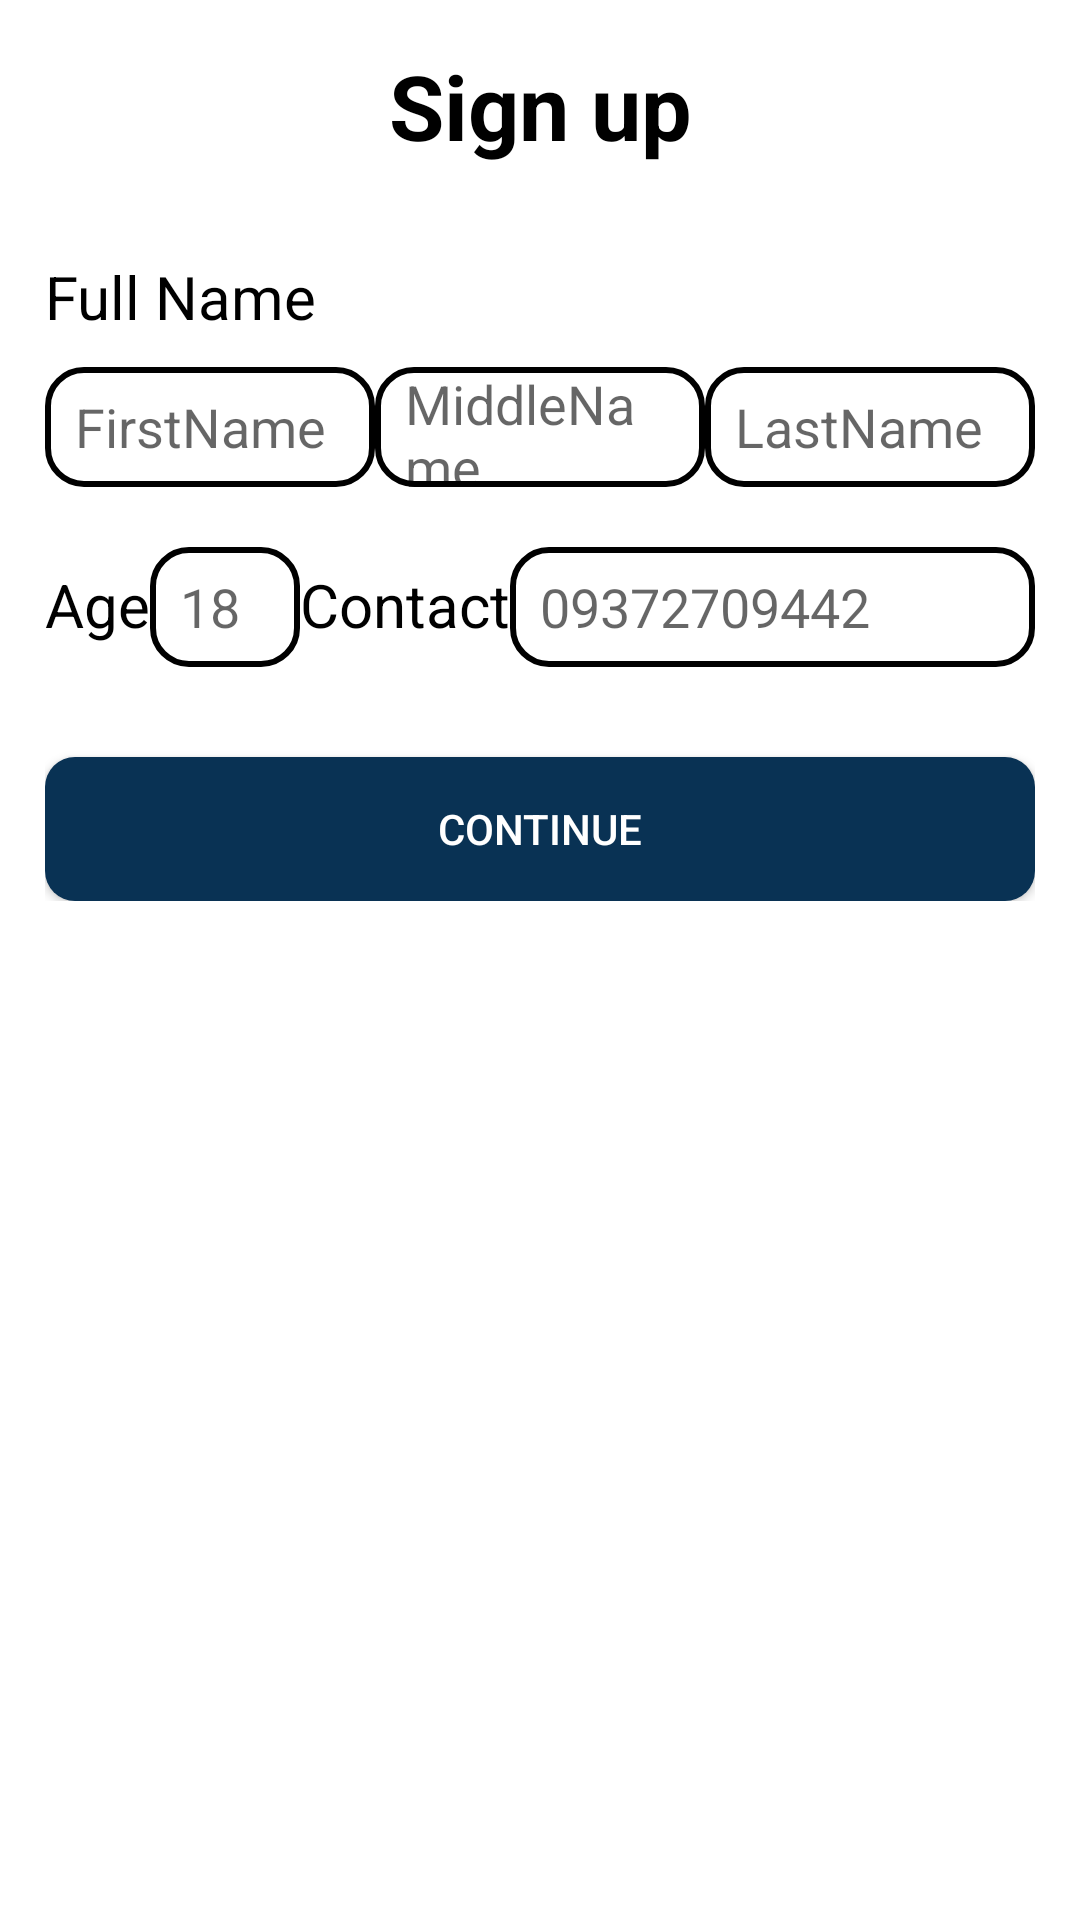

Reconstruct the res/layout file that produces this screen, plus the resources it refers to.
<!-- AndroidManifest.xml: application theme Theme.CaseStudy -->
<!-- res/layout/activity_registration_step2.xml -->
<?xml version="1.0" encoding="utf-8"?>
<ScrollView xmlns:android="http://schemas.android.com/apk/res/android"
    android:layout_width="match_parent"
    android:layout_height="match_parent"
    xmlns:app="http://schemas.android.com/apk/res-auto"
    android:orientation="vertical"
    android:background="@color/white"
    android:padding="15dp">
    <LinearLayout
        android:layout_width="match_parent"
        android:layout_height="match_parent"
        android:orientation="vertical">
        <TextView
            android:layout_width="match_parent"
            android:layout_height="wrap_content"
            android:text="Sign up"
            android:textSize="30dp"
            android:textStyle="bold"
            android:textColor="@color/black"
            android:gravity="center"/>
        <TextView
            android:layout_width="wrap_content"
            android:layout_height="wrap_content"
            android:layout_marginTop="30dp"
            android:text="Full Name"
            android:textSize="20dp"
            android:textColor="@color/black"/>
        <LinearLayout
            android:layout_width="match_parent"
            android:layout_height="wrap_content"
            android:orientation="horizontal">
        <EditText
            android:id="@+id/fnameInput"
            android:layout_width="match_parent"
            android:layout_height="40dp"
            android:layout_marginTop="10dp"
            android:textColor="@color/black"
            android:hint="FirstName"
            android:paddingHorizontal="10dp"
            android:background="@drawable/border"
            android:layout_weight="3"/>
        <EditText
            android:id="@+id/mnameInput"
            android:layout_width="match_parent"
            android:layout_height="40dp"
            android:layout_marginTop="10dp"
            android:textColor="@color/black"
            android:hint="MiddleName"
            android:paddingHorizontal="10dp"
            android:background="@drawable/border"
            android:layout_weight="3"/>
        <EditText
            android:id="@+id/lnameInput"
            android:layout_width="match_parent"
            android:layout_height="40dp"
            android:layout_marginTop="10dp"
            android:textColor="@color/black"
            android:hint="LastName"
            android:paddingHorizontal="10dp"
            android:background="@drawable/border"
            android:layout_weight="3"/>
        </LinearLayout>
        <LinearLayout
            android:layout_width="match_parent"
            android:layout_height="wrap_content"
            android:layout_marginTop="20dp"
            android:orientation="horizontal">

            <TextView
                android:layout_width="wrap_content"
                android:layout_height="wrap_content"
                android:text="Age"
                android:textSize="20dp"
                android:textColor="@color/black"/>

            <EditText
                android:id="@+id/inputAge"
                android:layout_width="50dp"
                android:layout_height="40dp"
                android:textSize="18sp"
                android:inputType="number"
                android:hint="18"
                android:paddingHorizontal="10dp"
                android:textColor="@color/black"
                android:background="@drawable/border"
                />

            <TextView
                android:layout_width="wrap_content"
                android:layout_height="wrap_content"
                android:text="Contact"
                android:textSize="20dp"
                android:textColor="@color/black"/>

            <EditText
                android:id="@+id/inputContactNo"
                android:layout_width="match_parent"
                android:layout_height="40dp"
                android:textSize="18sp"
                android:inputType="number"
                android:textColor="@color/black"
                android:hint="09372709442"
                android:paddingHorizontal="10dp"

                android:background="@drawable/border"
                />
        </LinearLayout>


        <Button
            android:id="@+id/continuebtn"
            android:layout_width="match_parent"
            android:layout_height="wrap_content"
            android:layout_marginTop="30dp"
            android:text="Continue"
            android:background="@drawable/custombutton"
            android:textColor="@color/white"
            />

    </LinearLayout>
</ScrollView>
<!-- resources referenced by this layout -->
<resources>
  <color name="black">#FF000000</color>
  <color name="white">#FFFFFFFF</color>
  <!-- drawable border (drawable) -->
  <shape
      xmlns:android="http://schemas.android.com/apk/res/android"
      android:shape="rectangle">
  
  
  
      <corners
          android:bottomRightRadius="12dp"
          android:bottomLeftRadius="12dp"
          android:topLeftRadius="12dp"
          android:topRightRadius="12dp"/>
      <stroke
          android:color="@color/black"
          android:width="2dp"/>
  </shape>
  <!-- drawable custombutton (drawable) -->
  <shape xmlns:android="http://schemas.android.com/apk/res/android">
      <solid android:color="@color/main"/>
      <corners android:radius="10dp"/>
  </shape>
  <style name="Theme.CaseStudy" parent="Theme.MaterialComponents.DayNight.NoActionBar">
          
          <item name="colorPrimary">@color/main</item>
          <item name="colorPrimaryVariant">@color/main</item>
          <item name="colorOnPrimary">@color/main</item>
          
          <item name="colorSecondary">@color/black</item>
          <item name="colorSecondaryVariant">@color/black</item>
          <item name="colorOnSecondary">@color/black</item>
          
          <item name="android:statusBarColor">?attr/colorPrimaryVariant</item>
          
      </style>
  <color name="main">#093254</color>
</resources>
